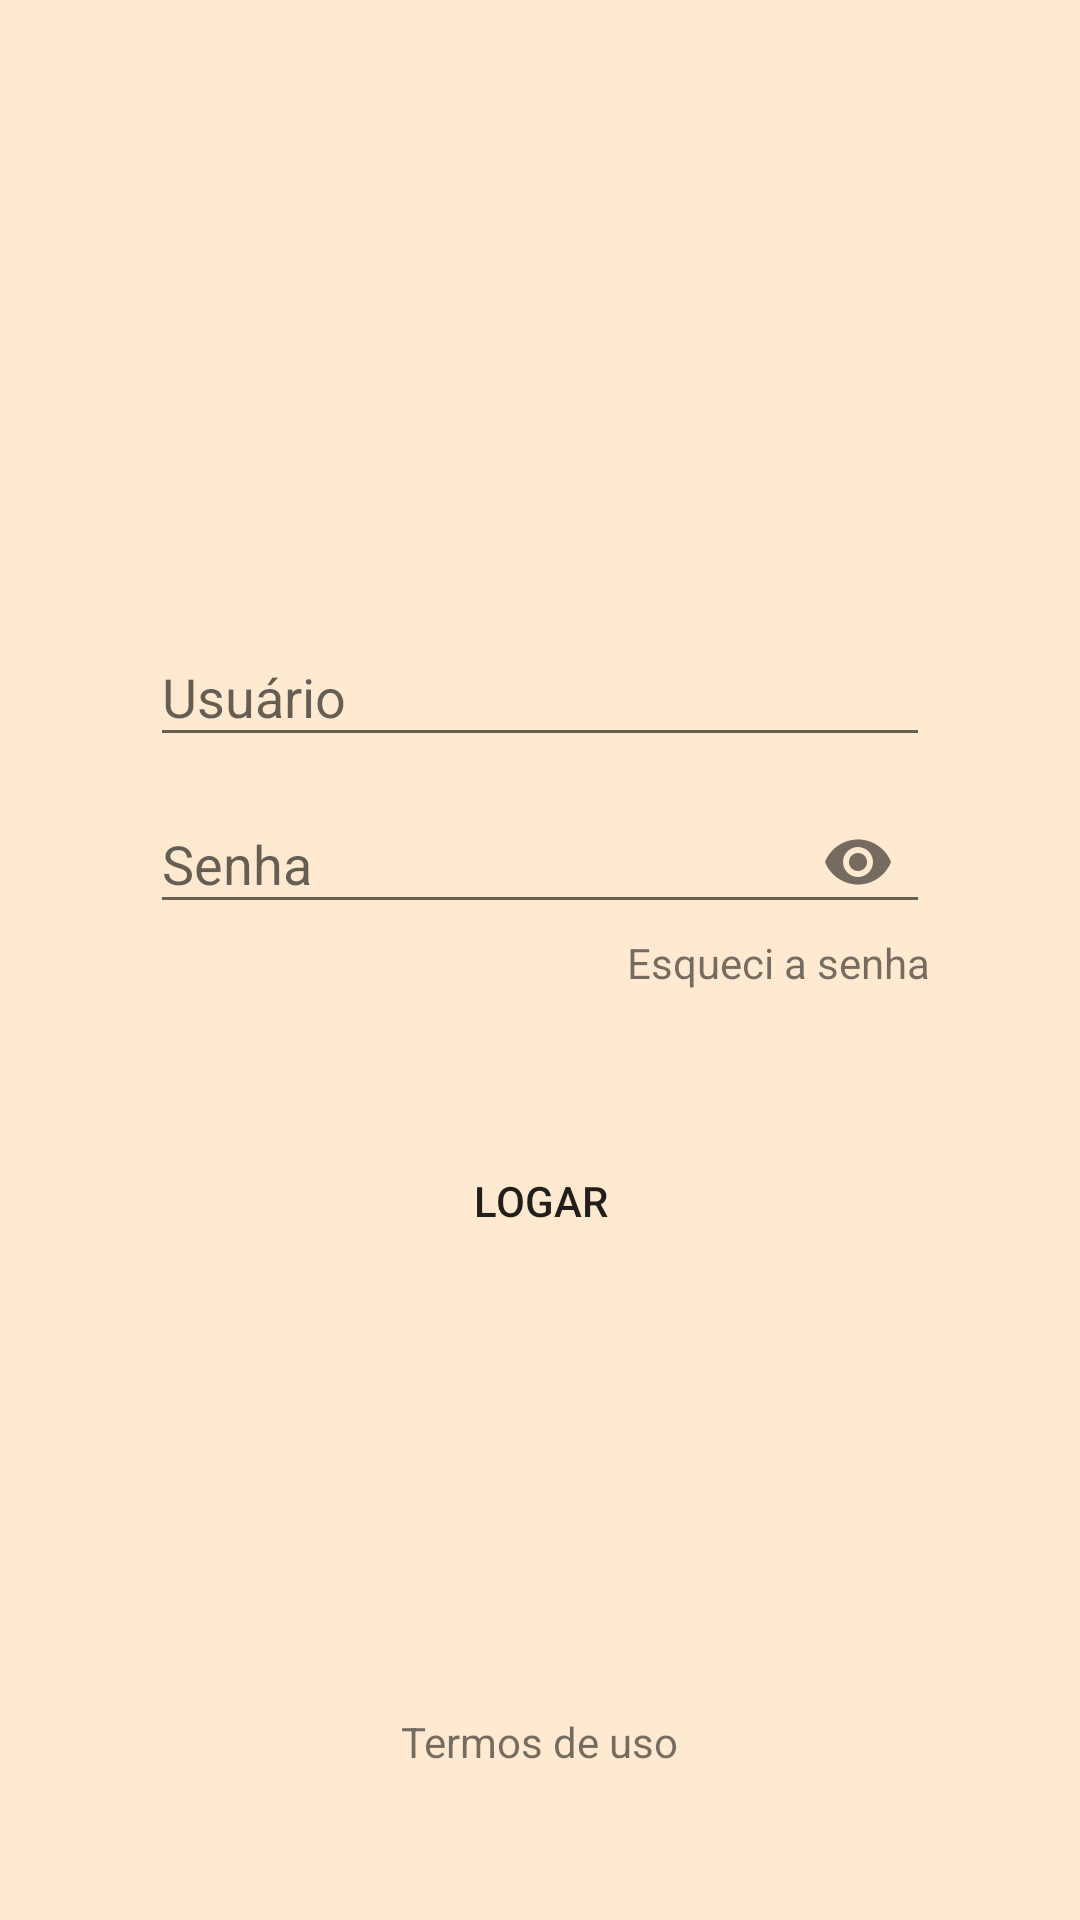

Here is an Android app screen rendered from its layout file. Give the layout XML and the strings, colors and styles it references.
<!-- AndroidManifest.xml: application theme AppTheme -->
<!-- res/layout/activity_login.xml -->
<?xml version="1.0" encoding="utf-8"?>
<LinearLayout xmlns:android="http://schemas.android.com/apk/res/android"
    xmlns:app="http://schemas.android.com/apk/res-auto"
    xmlns:tools="http://schemas.android.com/tools"
    android:layout_width="match_parent"
    android:layout_height="match_parent"
    android:orientation="vertical"
    android:gravity="center"
    android:background="@color/colorPrimary"
    tools:context=".Login.Login">

    <ImageView
        android:layout_marginTop="@dimen/margin_login"
        android:layout_width="100dp"
        android:layout_height="100dp"
        android:src="@mipmap/ic_launcher"/>

    <android.support.design.widget.TextInputLayout
        android:layout_width="match_parent"
        android:layout_height="wrap_content"
        android:layout_marginTop="@dimen/margin_login"
        android:layout_marginLeft="@dimen/margin_login"
        android:layout_marginRight="@dimen/margin_login">

        <EditText
            android:id="@+id/login_edtUser"
            android:layout_width="match_parent"
            android:layout_height="wrap_content"
            android:hint="@string/usu_rio"
            android:inputType="textEmailAddress"/>

    </android.support.design.widget.TextInputLayout>

    <android.support.design.widget.TextInputLayout
        android:layout_width="match_parent"
        android:layout_height="wrap_content"
        android:layout_marginLeft="@dimen/margin_login"
        android:layout_marginRight="@dimen/margin_login"
        app:passwordToggleEnabled="true">

        <EditText
            android:id="@+id/login_edtPass"
            android:layout_width="match_parent"
            android:layout_height="wrap_content"
            android:hint="@string/senha"
            android:inputType="textPassword"/>

    </android.support.design.widget.TextInputLayout>

    <TextView
        android:id="@+id/login_txtFgtp"
        android:layout_width="wrap_content"
        android:layout_height="wrap_content"
        android:text="@string/esqueci_a_senha"
        android:layout_marginEnd="@dimen/margin_login"
        android:layout_gravity="end"/>

    <Button
        android:id="@+id/login_btnLogn"
        android:layout_width="match_parent"
        android:layout_height="40dp"
        android:text="@string/logar"
        android:paddingLeft="20dp"
        android:paddingRight="20dp"
        android:layout_marginTop="@dimen/margin_login"
        android:layout_marginLeft="@dimen/margin_login"
        android:layout_marginRight="@dimen/margin_login"
        android:background="@drawable/rounded_button_theme_color"/>

    <LinearLayout
        android:layout_width="match_parent"
        android:layout_height="match_parent"
        android:gravity="bottom|center_horizontal"
        android:orientation="vertical">

        <TextView
            android:id="@+id/login_txtTrms"
            android:layout_width="wrap_content"
            android:layout_height="wrap_content"
            android:text="@string/termos_de_uso"
            android:layout_marginBottom="@dimen/margin_login"/>

    </LinearLayout>



</LinearLayout>
<!-- resources referenced by this layout -->
<resources>
  <color name="colorPrimary">#ffe9d0</color>
  <dimen name="margin_login">50dp</dimen>
  <string name="esqueci_a_senha">Esqueci a senha</string>
  <string name="logar">Logar</string>
  <string name="senha">Senha</string>
  <string name="termos_de_uso">Termos de uso</string>
  <string name="usu_rio">Usuário</string>
  <style name="AppTheme" parent="Theme.AppCompat.Light.NoActionBar">
          
          <item name="colorPrimary">@color/colorPrimary</item>
          <item name="colorPrimaryDark">@color/colorPrimaryDark</item>
          <item name="colorAccent">@color/colorAccent</item>
      </style>
  <color name="colorPrimaryDark">#ffbe75</color>
  <color name="colorAccent">#f0932b</color>
</resources>
